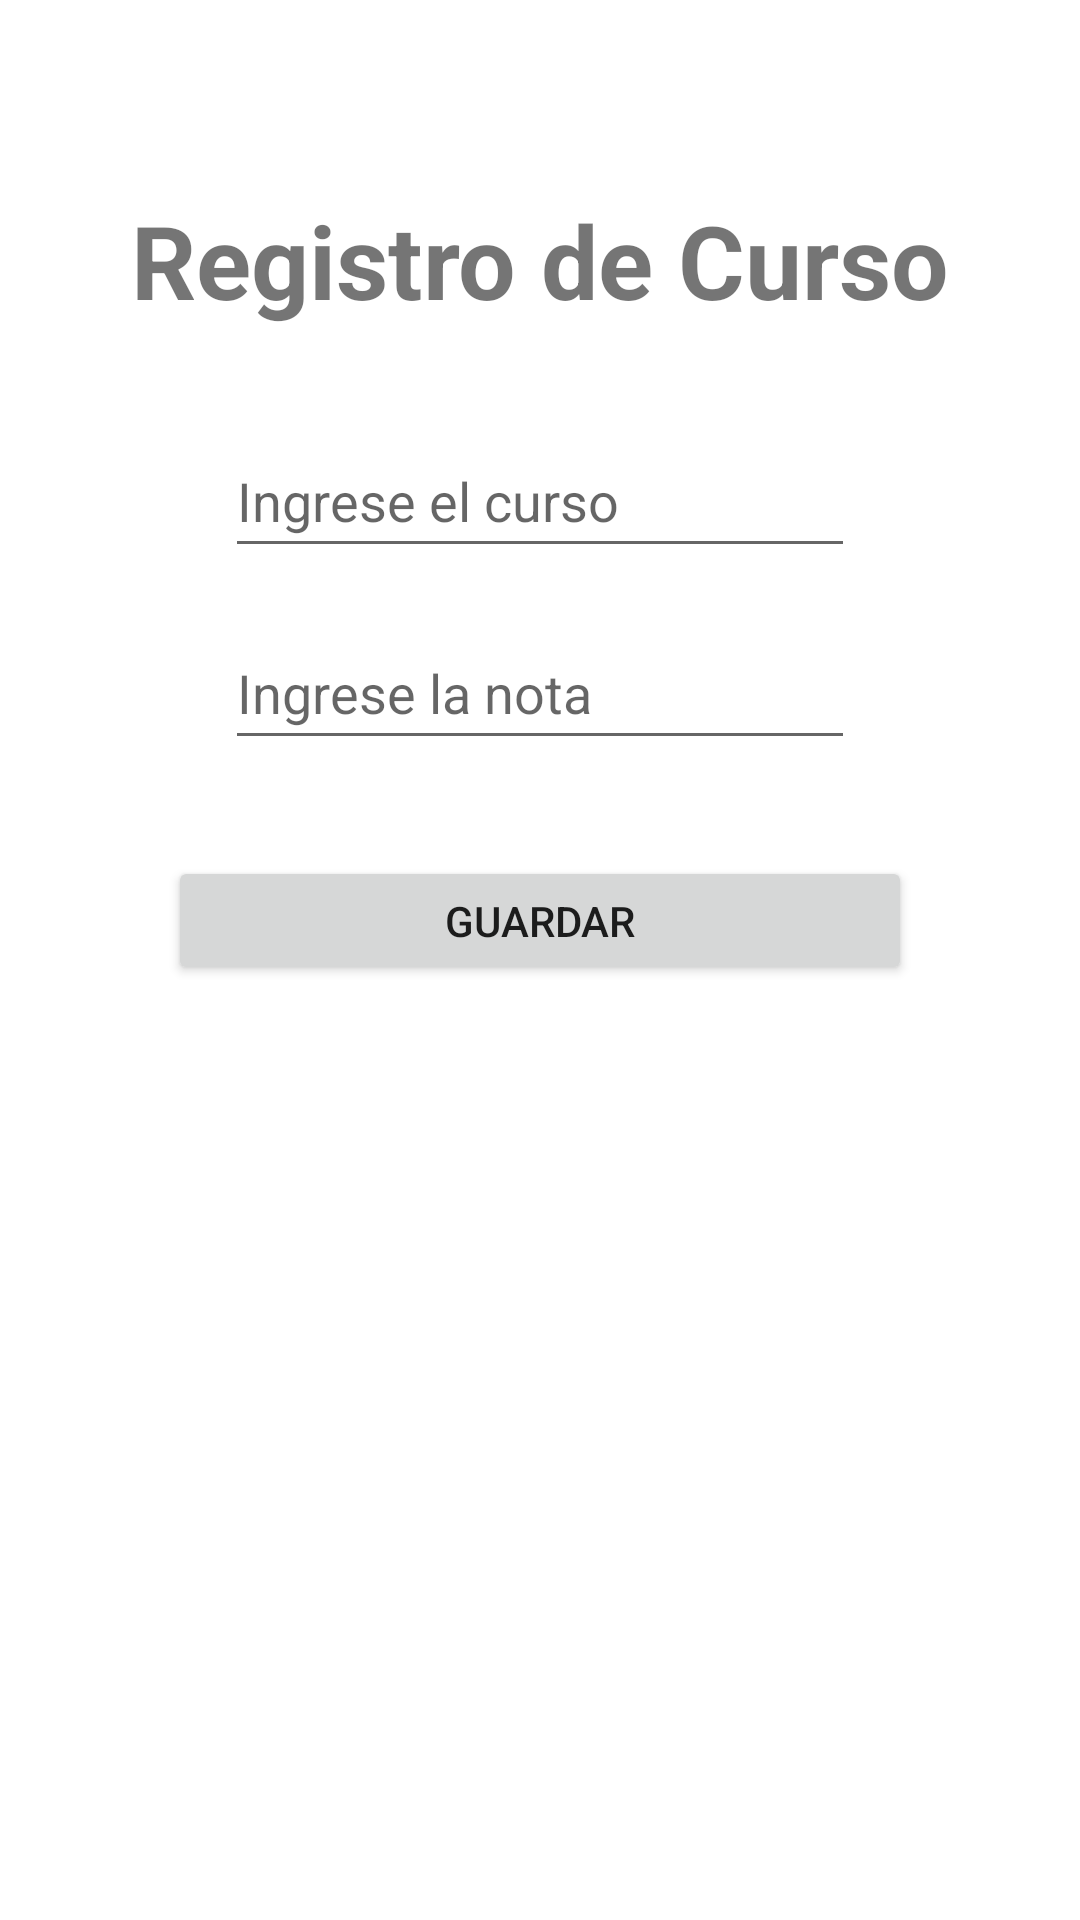

Write the Android layout XML for this screen, with the resource values it uses.
<!-- AndroidManifest.xml: application theme Theme.S9Firebase2023 -->
<!-- res/layout/fragment_registro.xml -->
<?xml version="1.0" encoding="utf-8"?>
<androidx.constraintlayout.widget.ConstraintLayout xmlns:android="http://schemas.android.com/apk/res/android"
    xmlns:app="http://schemas.android.com/apk/res-auto"
    xmlns:tools="http://schemas.android.com/tools"
    android:id="@+id/frameLayout2"
    android:layout_width="match_parent"
    android:layout_height="match_parent"
    tools:context=".ui.fragments.RegistroFragment">

    <TextView
        android:id="@+id/textView2"
        android:layout_width="wrap_content"
        android:layout_height="wrap_content"
        android:layout_marginTop="64dp"
        android:text="@string/valtitleregister"
        android:textSize="34sp"
        android:textStyle="bold"
        app:layout_constraintEnd_toEndOf="parent"
        app:layout_constraintStart_toStartOf="parent"
        app:layout_constraintTop_toTopOf="parent" />

    <EditText
        android:id="@+id/txtCourse"
        android:layout_width="wrap_content"
        android:layout_height="wrap_content"
        android:layout_marginTop="32dp"
        android:ems="10"
        android:hint="@string/valtxtcourse"
        android:inputType="textPersonName"
        android:minHeight="48dp"
        app:layout_constraintEnd_toEndOf="parent"
        app:layout_constraintStart_toStartOf="parent"
        app:layout_constraintTop_toBottomOf="@+id/textView2" />

    <EditText
        android:id="@+id/txtScore"
        android:layout_width="wrap_content"
        android:layout_height="wrap_content"
        android:layout_marginTop="16dp"
        android:ems="10"
        android:hint="@string/valtxtscore"
        android:inputType="number"
        android:minHeight="48dp"
        app:layout_constraintEnd_toEndOf="parent"
        app:layout_constraintStart_toStartOf="parent"
        app:layout_constraintTop_toBottomOf="@+id/txtCourse" />

    <Button
        android:id="@+id/btnSaveCourse"
        android:layout_width="248dp"
        android:layout_height="43dp"
        android:layout_marginTop="32dp"
        android:text="@string/valbtnsavecourse"
        app:layout_constraintEnd_toEndOf="parent"
        app:layout_constraintStart_toStartOf="parent"
        app:layout_constraintTop_toBottomOf="@+id/txtScore" />
</androidx.constraintlayout.widget.ConstraintLayout>
<!-- resources referenced by this layout -->
<resources>
  <string name="valbtnsavecourse">Guardar</string>
  <string name="valtitleregister">Registro de Curso</string>
  <string name="valtxtcourse">Ingrese el curso</string>
  <string name="valtxtscore">Ingrese la nota</string>
  <style name="Theme.S9Firebase2023" parent="Theme.MaterialComponents.DayNight.DarkActionBar">
          
          <item name="colorPrimary">@color/purple_500</item>
          <item name="colorPrimaryVariant">@color/purple_700</item>
          <item name="colorOnPrimary">@color/white</item>
          
          <item name="colorSecondary">@color/teal_200</item>
          <item name="colorSecondaryVariant">@color/teal_700</item>
          <item name="colorOnSecondary">@color/black</item>
          
          <item name="android:statusBarColor">?attr/colorPrimaryVariant</item>
          
      </style>
  <!-- not gathered from this repository: default colours our renderer supplied (Android Studio template values) -->
  <color name="purple_500">#FF6200EE</color>
  <color name="purple_700">#FF3700B3</color>
  <color name="teal_200">#FF03DAC5</color>
  <color name="teal_700">#FF018786</color>
  <color name="black">#FF000000</color>
  <color name="white">#FFFFFFFF</color>
</resources>
